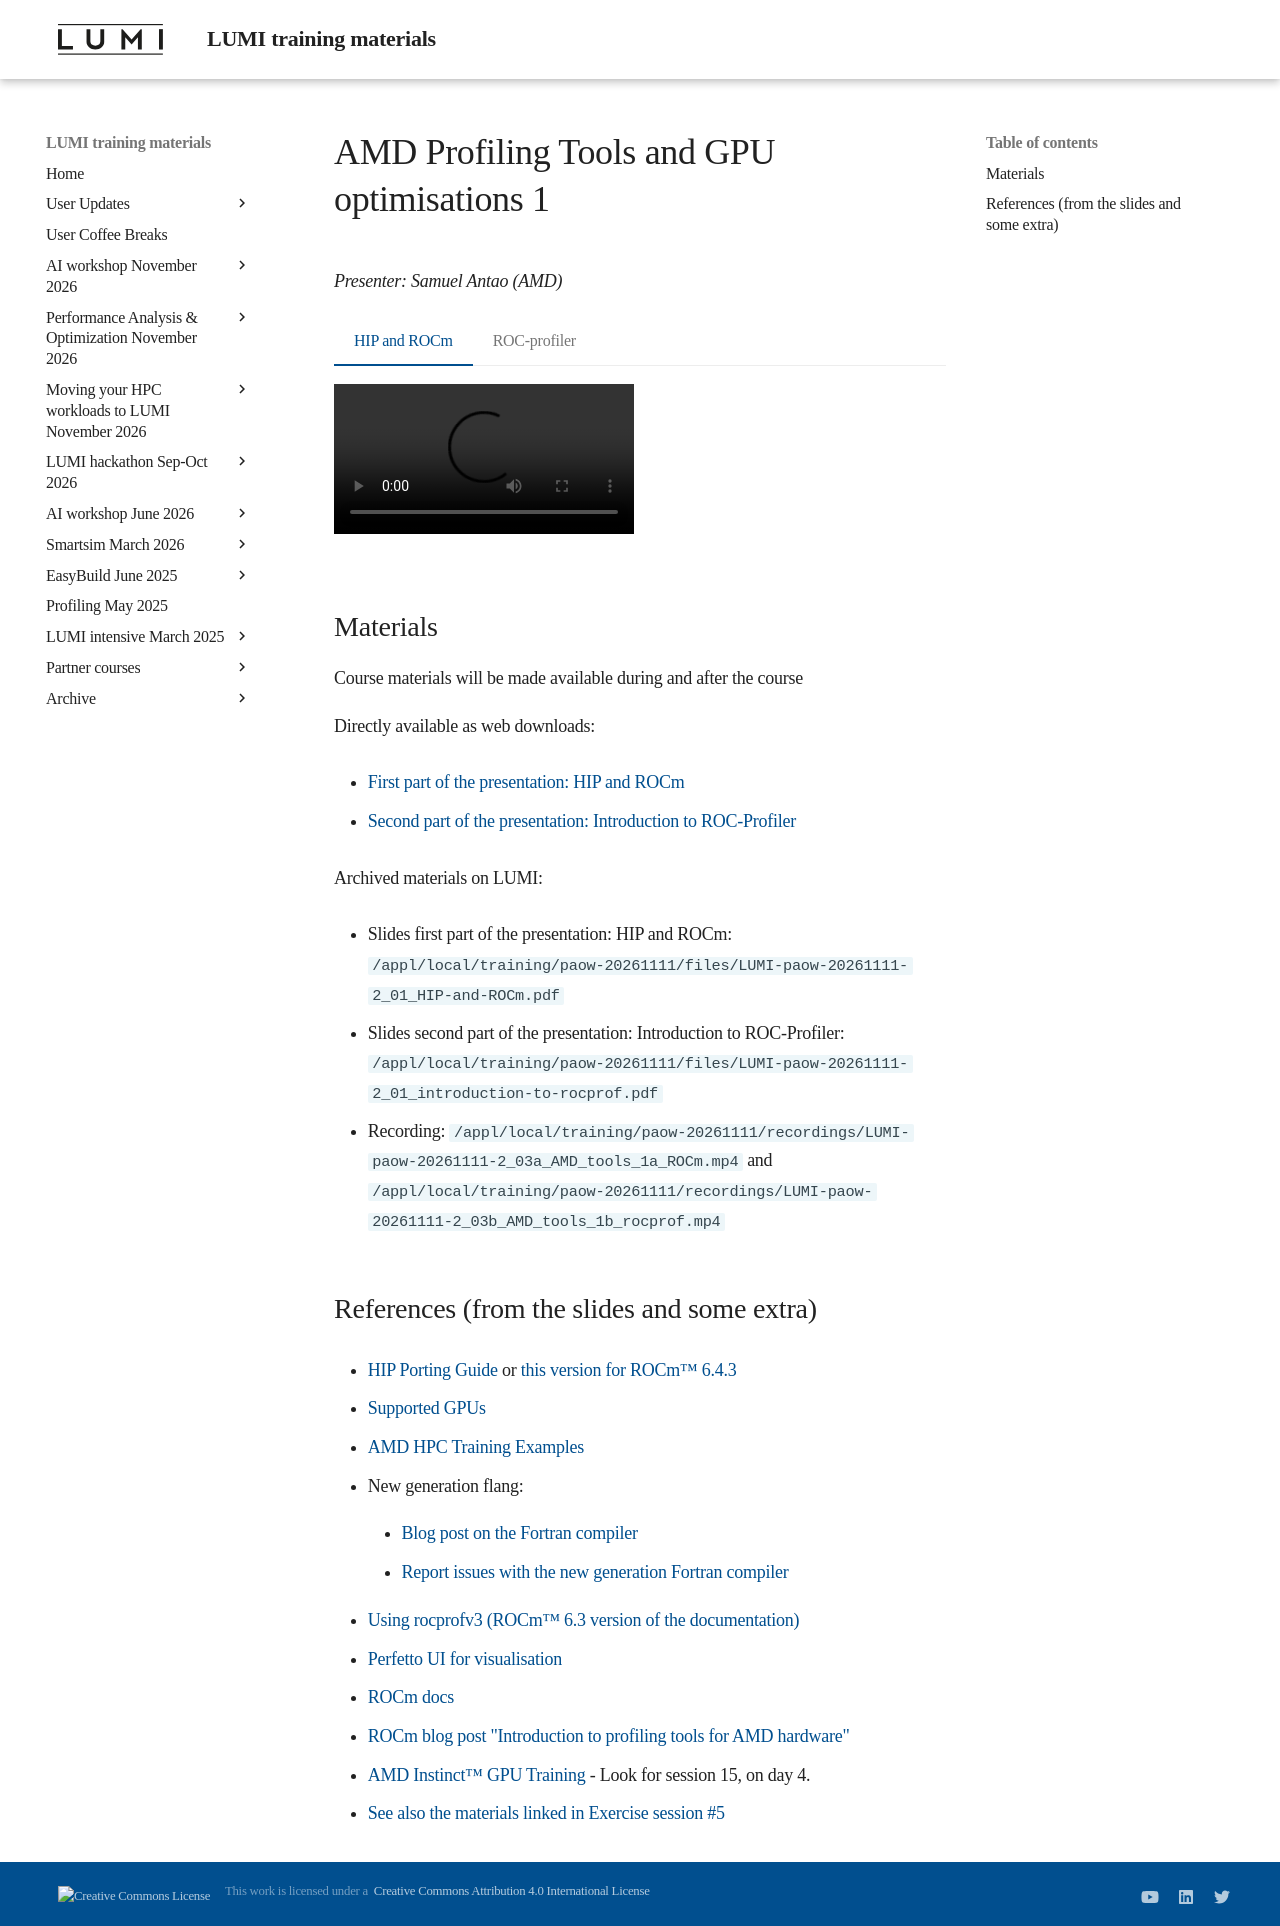

repository: Lumi-supercomputer/LUMI-training-materials · page: paow-20261111/M203_AMD_tools_1/index.html · generator: mkdocs

# AMD Profiling Tools and GPU optimisations 1

*Presenter: Samuel Antao (AMD)*

=== "HIP and ROCm"
    <video src="https://462000265.lumidata.eu/paow-20261111/recordings/LUMI-paow-20261111-2_03a_AMD_tools_1a_ROCm.mp4" controls="controls"></video>

=== "ROC-profiler"
    <video src="https://462000265.lumidata.eu/paow-20261111/recordings/LUMI-paow-20261111-2_03b_AMD_tools_1b_rocprof.mp4" controls="controls"></video>


## Materials

Course materials will be made available during and after the course

Directly available as web downloads:

-   [First part of the presentation: HIP and ROCm](https://462000265.lumidata.eu/paow-20261111/files/LUMI-paow-20261111-2_01_HIP-and-ROCm.pdf)

-   [Second part of the presentation: Introduction to ROC-Profiler](https://462000265.lumidata.eu/paow-20261111/files/LUMI-paow-20261111-2_01_introduction-to-rocprof.pdf)

<!-- Temporary location of materials (for the lifetime of the training project):

-   Slides first part of the presentation: HIP and ROCm: `'/project/project_465003358/Slides/AMD/session 01 - HIP and ROCm.pdf'`

-   Slides second part of the presentation: Introduction to ROC-Profiler: `'/project/project_465003358/Slides/AMD/session 02 - introduction to rocprof.pdf'`
-->
<!--
-   Many of the slides cover the ["Basic examples" from the exercises for this session](ME203_AMD_tools_1.md#materials)
-->


Archived materials on LUMI:

-   Slides first part of the presentation: HIP and ROCm: `/appl/local/training/paow-20261111/files/LUMI-paow-20261111-2_01_HIP-and-ROCm.pdf`

-   Slides second part of the presentation: Introduction to ROC-Profiler: `/appl/local/training/paow-20261111/files/LUMI-paow-20261111-2_01_introduction-to-rocprof.pdf`

-   Recording: `/appl/local/training/paow-20261111/recordings/LUMI-paow-20261111-2_03a_AMD_tools_1a_ROCm.mp4` and
    `/appl/local/training/paow-20261111/recordings/LUMI-paow-20261111-2_03b_AMD_tools_1b_rocprof.mp4`


## References (from the slides and some extra)

-   [HIP Porting Guide](https://github.com/ROCm/hip/blob/develop/docs/how-to/hip_porting_guide.rst)
    or [this version for ROCm(tm) 6.4.3](https://rocm.docs.amd.com/projects/HIP/en/docs-6.4.3/how-to/hip_porting_guide.html)

-   [Supported GPUs](https://rocm.docs.amd.com/en/latest/compatibility/compatibility-matrix.html)

-   [AMD HPC Training Examples](https://github.com/AMD/HPCTrainingExamples)

-   New generation flang:

    -   [Blog post on the Fortran compiler](https://rocm.blogs.amd.com/ecosystems-and-partners/fortran-journey/README.html)

    -   [Report issues with the new generation Fortran compiler](https://github.com/ROCm/llvm-project/issues)

-   [Using rocprofv3 (ROCm(tm) 6.3 version of the documentation)](https://rocm.docs.amd.com/projects/rocprofiler-sdk/en/docs-6.3.3/how-to/using-rocprofv3.html)

-   [Perfetto UI for visualisation](https://ui.perfetto.dev/)

-   [ROCm docs](https://rocm.docs.amd.com/en/latest/)

-   [ROCm blog post "Introduction to profiling tools for AMD hardware"](https://rocm.blogs.amd.com/software-tools-optimization/profilers/README.html)

-   [AMD Instinct(tm) GPU Training](https://fs.hlrs.de/projects/par/events/2024/GPU-AMD/) - 
    Look for session 15, on day 4.

-   [See also the materials linked in Exercise session #5](ME203_AMD_tools_1.md)

<!--
-   [Omnitrace documentation web site](https://rocm.github.io/omnitrace/index.html)

-   [Ghost Exhange OpenMP offload example suite on GitHub](https://github.com/amd/HPCTrainingExamples/tree/main/MPI-examples/GhostExchange/GhostExchange_ArrayAssign)
-->


<!--
## Q&A

/
-->
